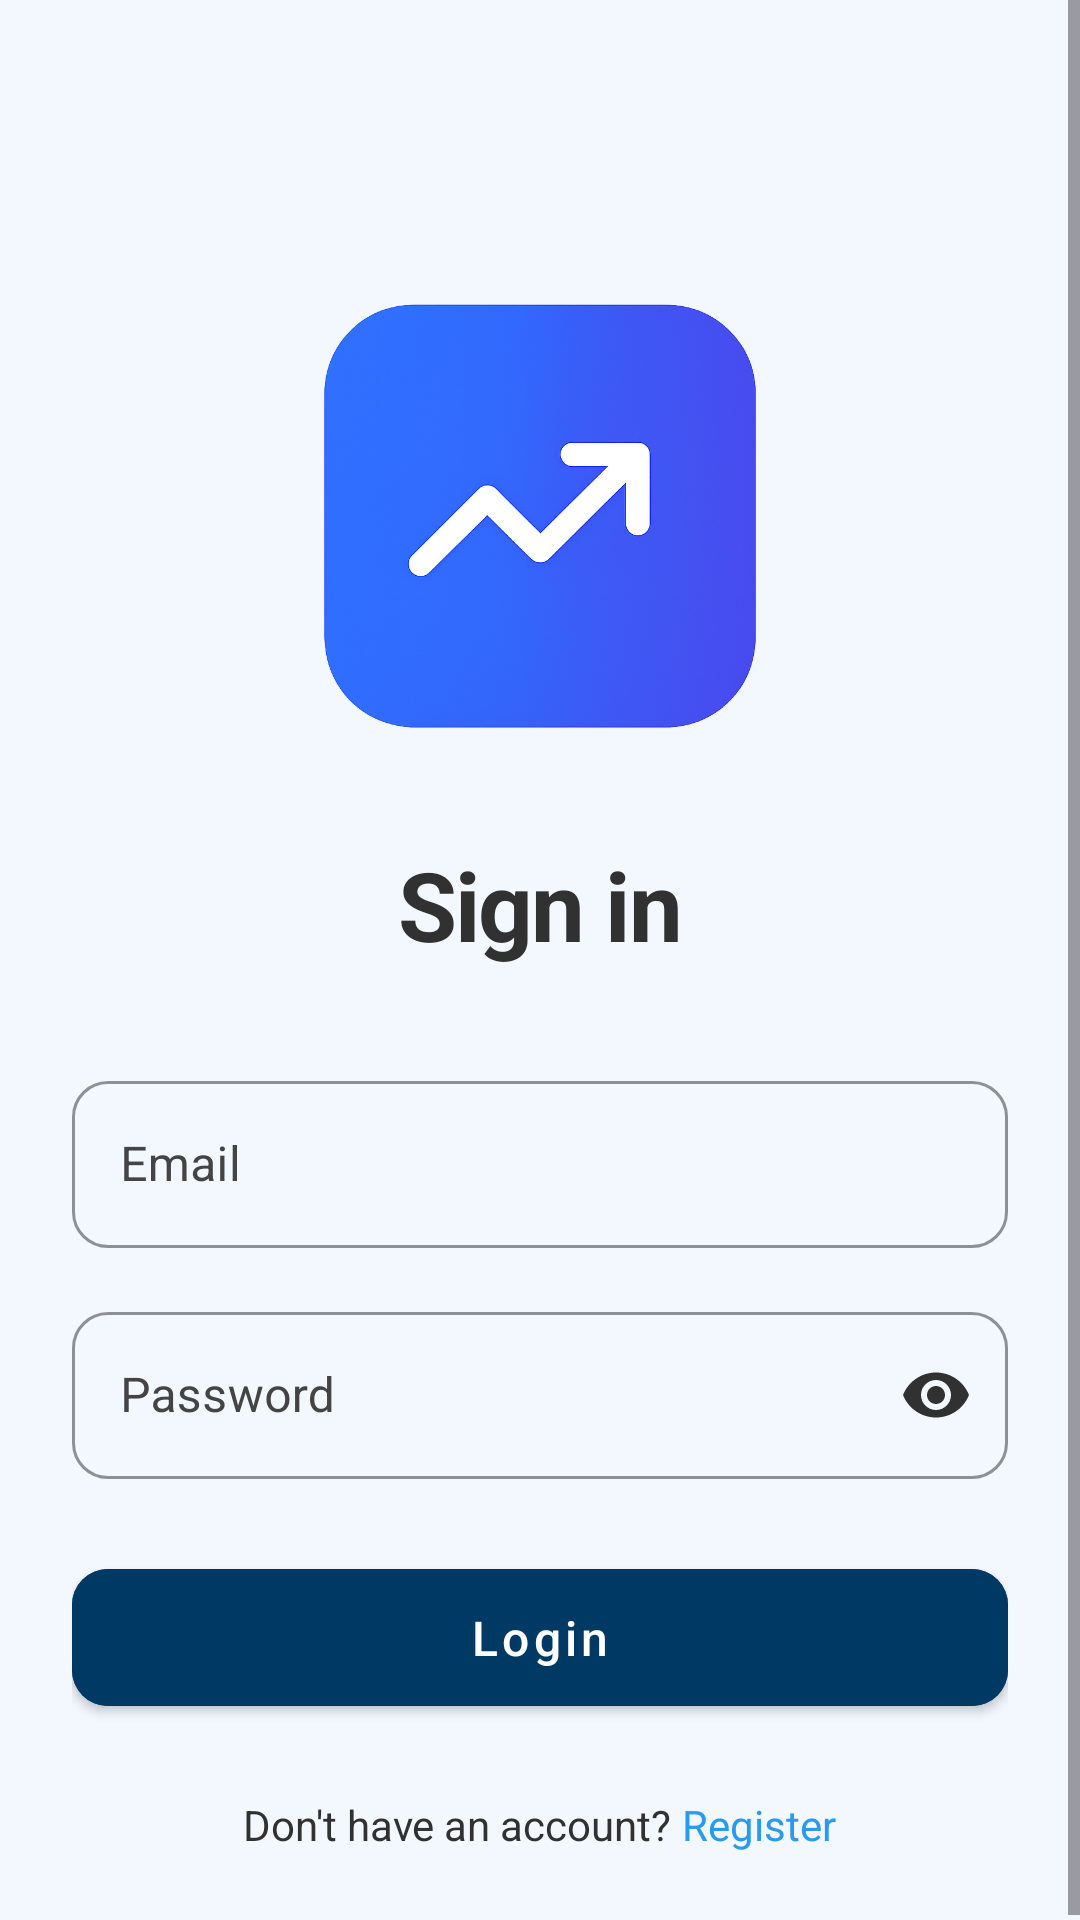

Android layout source for this screen:
<!-- AndroidManifest.xml: application theme Theme.PortfoTracker -->
<!-- res/layout/fragment_login.xml -->
<?xml version="1.0" encoding="utf-8"?>
<ScrollView xmlns:android="http://schemas.android.com/apk/res/android"
    xmlns:app="http://schemas.android.com/apk/res-auto"
    android:layout_width="match_parent"
    android:layout_height="match_parent"
    android:background="@color/background"
    android:fillViewport="true">

    <LinearLayout
        android:layout_width="match_parent"
        android:layout_height="wrap_content"
        android:orientation="vertical"
        android:padding="24dp">

        <ImageView
            android:layout_width="200dp"
            android:layout_height="200dp"
            android:layout_gravity="center"
            android:layout_marginTop="48dp"
            android:src="@drawable/portfo_tracker"
            android:adjustViewBounds="true"/>

        <TextView
            android:layout_width="match_parent"
            android:layout_height="wrap_content"
            android:layout_marginTop="8dp"
            android:textAlignment="center"
            android:text="Sign in"
            android:textAppearance="@style/TextAppearance.App.H1"
            android:textColor="@color/text_secondary"/>

        <com.google.android.material.textfield.TextInputLayout
            android:layout_width="match_parent"
            android:layout_height="wrap_content"
            android:layout_marginTop="32dp"
            android:hint="Email"
            style="@style/Widget.App.TextInputLayout">

            <com.google.android.material.textfield.TextInputEditText
                android:id="@+id/email_input"
                android:layout_width="match_parent"
                android:layout_height="wrap_content"
                android:textColor="@color/black"
                android:inputType="textEmailAddress"/>

        </com.google.android.material.textfield.TextInputLayout>

        <com.google.android.material.textfield.TextInputLayout
            android:layout_width="match_parent"
            android:layout_height="wrap_content"
            android:layout_marginTop="16dp"
            android:hint="Password"
            app:endIconMode="password_toggle"
            style="@style/Widget.App.TextInputLayout">

            <com.google.android.material.textfield.TextInputEditText
                android:id="@+id/password_input"
                android:layout_width="match_parent"
                android:layout_height="wrap_content"
                android:textColor="@color/black"
                android:inputType="textPassword"/>

        </com.google.android.material.textfield.TextInputLayout>

        <com.google.android.material.button.MaterialButton
            android:id="@+id/login_button"
            android:layout_width="match_parent"
            android:layout_height="wrap_content"
            android:layout_marginTop="24dp"
            android:padding="12dp"
            android:text="Login"
            style="@style/Widget.App.Button"/>

        <LinearLayout
            android:layout_width="match_parent"
            android:layout_height="wrap_content"
            android:layout_marginTop="24dp"
            android:gravity="center"
            android:layoutDirection="ltr"
            android:orientation="horizontal">

            <TextView
                android:layout_width="wrap_content"
                android:layout_height="wrap_content"
                android:text="Don't have an account? "
                android:textColor="@color/text_secondary"/>

            <TextView
                android:id="@+id/register_link"
                android:layout_width="wrap_content"
                android:layout_height="wrap_content"
                android:text="Register"
                android:textColor="@color/link"/>

        </LinearLayout>

    </LinearLayout>

</ScrollView>
<!-- resources referenced by this layout -->
<resources>
  <color name="background">#f3f8fe</color>
  <color name="black">#FF000000</color>
  <color name="link">#289AEF</color>
  <color name="text_secondary">#313131</color>
  <!-- drawable portfo_tracker: png bitmap (drawable, 878471 bytes) -->
  <style name="TextAppearance.App.H1" parent="TextAppearance.MaterialComponents.Headline1">
          <item name="android:textSize">32sp</item>
          <item name="android:textColor">@color/text_primary</item>
          <item name="android:letterSpacing">-0.02</item>
          <item name="android:textFontWeight">700</item>
      </style>
  <style name="Widget.App.Button" parent="Widget.MaterialComponents.Button">
          <item name="android:textAllCaps">false</item>
          <item name="android:paddingStart">24dp</item>
          <item name="android:paddingEnd">24dp</item>
          <item name="android:textColor">@color/white</item>
          <item name="android:paddingTop">12dp</item>
          <item name="android:paddingBottom">12dp</item>
          <item name="android:textSize">16sp</item>
          <item name="cornerRadius">12dp</item>
          <item name="android:textFontWeight">600</item>
          <item name="android:backgroundTint">@color/primary</item>
  
      </style>
  <style name="Widget.App.TextInputLayout" parent="Widget.MaterialComponents.TextInputLayout.OutlinedBox">
          <item name="boxStrokeColor">@color/primary</item>
          <item name="boxBackgroundColor">@color/card_background</item>
          <item name="android:textColorHint">@color/text_tertiary</item>
          <item name="hintTextColor">@color/primary</item>
          <item name="endIconTint">@color/text_secondary</item>
          <item name="boxCornerRadiusTopStart">12dp</item>
          <item name="boxCornerRadiusTopEnd">12dp</item>
          <item name="boxCornerRadiusBottomStart">12dp</item>
          <item name="boxCornerRadiusBottomEnd">12dp</item>
      </style>
  <style name="Theme.PortfoTracker" parent="Base.Theme.PortfoTracker" />
  <color name="text_primary">#090909</color>
  <color name="white">#FFFFFFFF</color>
  <color name="primary">#003A64</color>
  <color name="card_background">#f3f8fe</color>
  <color name="text_tertiary">#454444</color>
  <style name="Base.Theme.PortfoTracker" parent="Theme.Material3.DayNight.NoActionBar">
          
          
      </style>
</resources>
